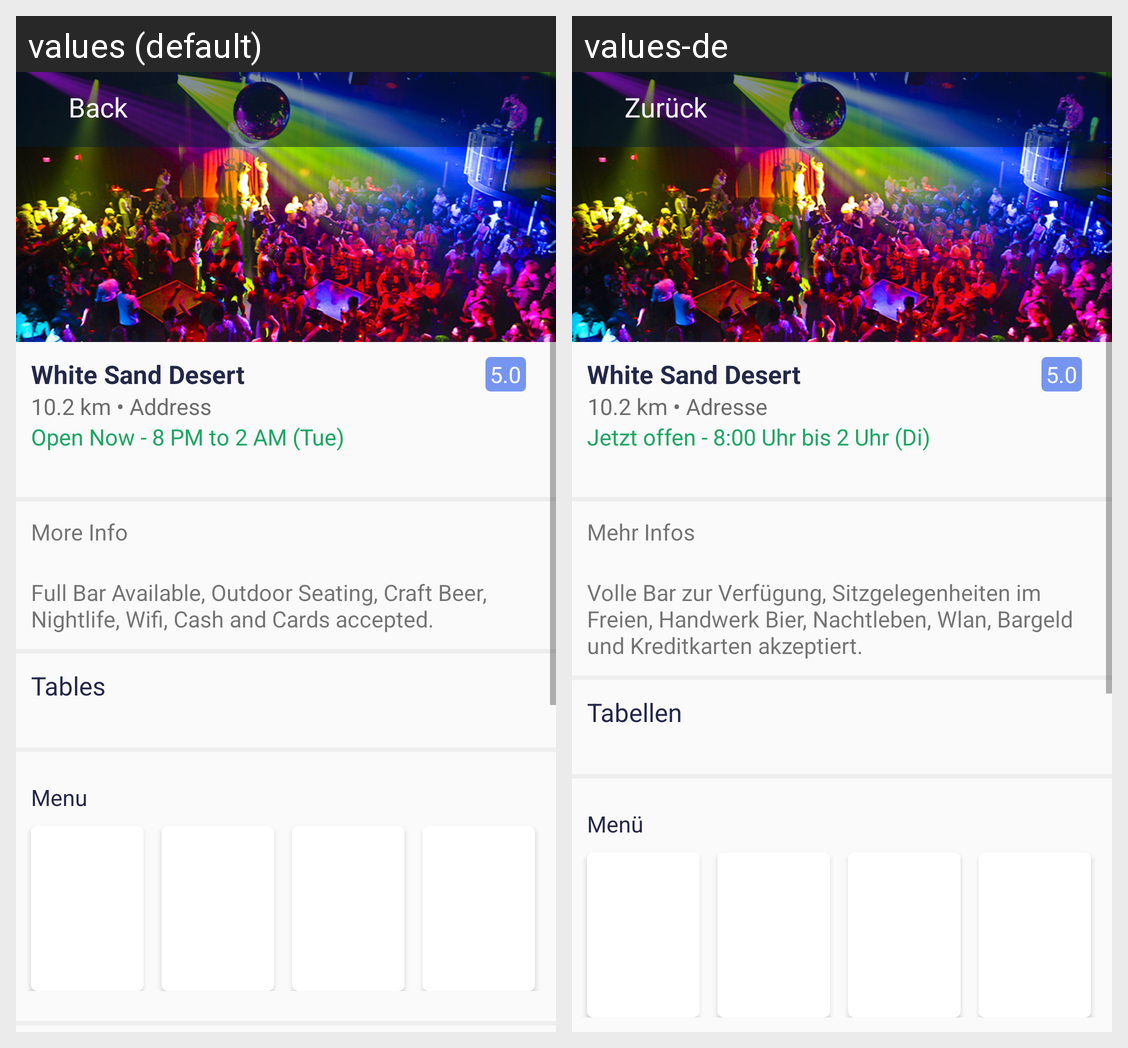

This grid shows one Android layout under two languages. Give, for every string resource on the screen, its name, the default text and each shown locale's text.
Android screen res/layout/activity_client_bar_request.xml rendered under 2 locales, left to right: values (default), values-de. Device: Nexus 5 (rendered at 1080×1920; each locale shown at half size, 540×960, under a caption strip naming it); theme AppTheme.
Strings drawn on this screen, with the default value and each locale's value (text and hints the layout hard-codes, and strings that could not be matched under every locale, appear in the picture but are not listed):

back
  values: Back
  values-de: Zurück

white_sand_desert
  values: White Sand Desert
  values-de: White Sand Desert

_10_2_km_address
  values: 10.2 km • Address
  values-de: 10.2 km • Adresse

open_now_8_pm_to_2_am_tue
  values: Open Now - 8 PM to 2 AM (Tue)
  values-de: Jetzt offen - 8:00 Uhr bis 2 Uhr (Di)

more_info
  values: More Info
  values-de: Mehr Infos

full_bar_available_outdoor_seating_craft_beer_nightlife_wifi_cash_and_cards_accepted
  values: Full Bar Available, Outdoor Seating, Craft Beer, Nightlife, Wifi, Cash and Cards accepted.
  values-de: Volle Bar zur Verfügung, Sitzgelegenheiten im Freien, Handwerk Bier, Nachtleben, Wlan, Bargeld und Kreditkarten akzeptiert.

tables
  values: Tables
  values-de: Tabellen

menu
  values: Menu
  values-de: Menü
